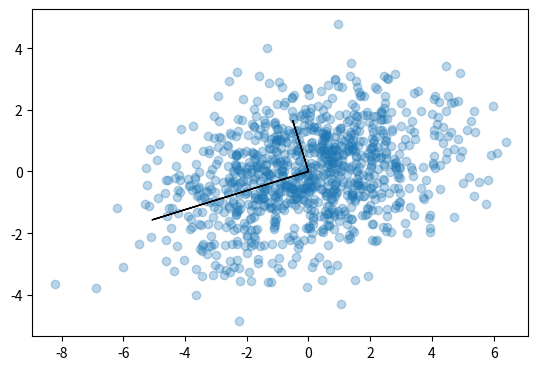

The script that saved this image:
import numpy as np
import matplotlib.pyplot as plt

n = 1000
d = 2

S = np.array([[1,-1],[2,1]])
X0 = np.random.normal(0,1,size=(n,d))

X = np.dot(X0, S)


C = np.dot(X.T, X)/n

U, D, V = np.linalg.svd(C)
Y = np.dot(X, U)

print(np.dot(U[:,0], U[:,1]))


plt.gca().set_aspect('equal')
plt.scatter(X[:,0], X[:,1], alpha=0.3)

d1 = D[0]
d2 = D[1]

plt.arrow(0, 0, d1*U[0, 0], d1*U[1, 0])
plt.arrow(0, 0, d2*U[0, 1], d2*U[1, 1])
plt.show()